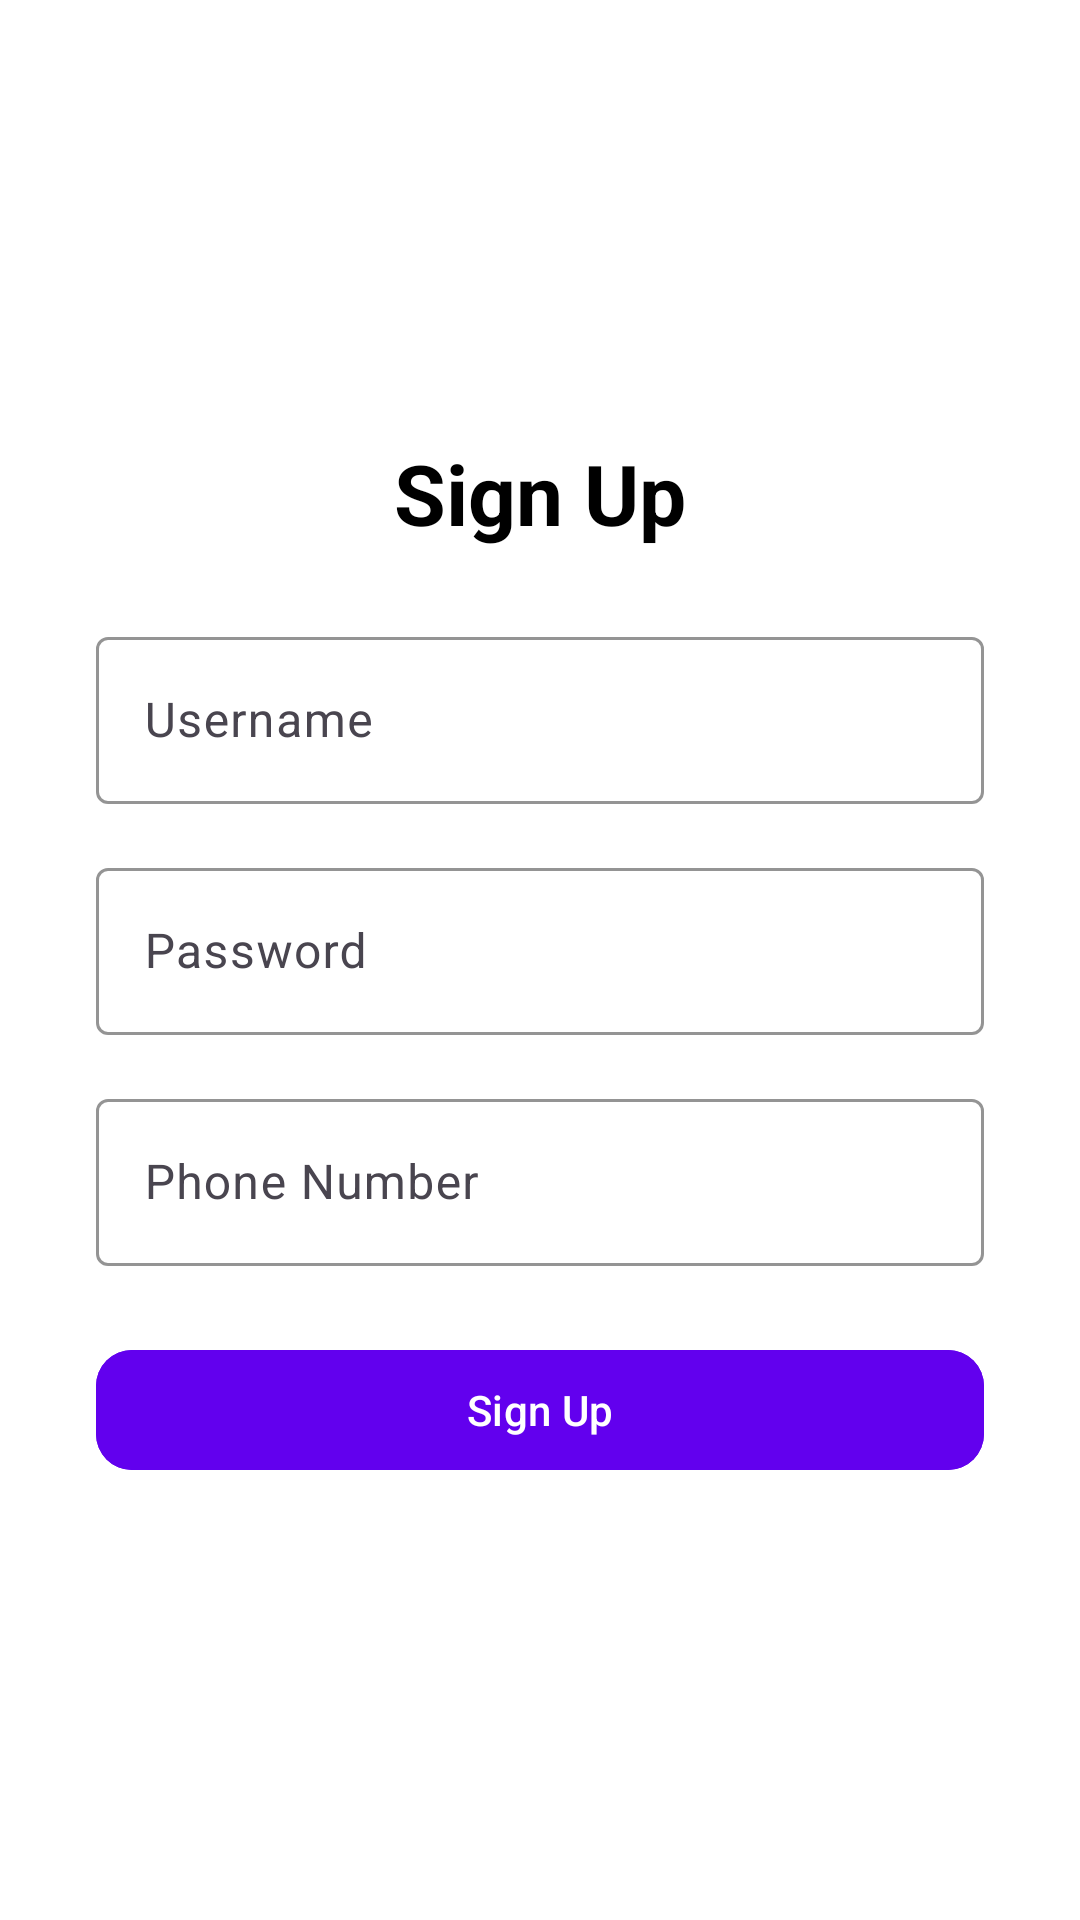

Layout XML and referenced resources for this Android screen:
<!-- AndroidManifest.xml: application theme Theme.Alris -->
<!-- res/layout/activity_signup.xml -->
<?xml version="1.0" encoding="utf-8"?>
<FrameLayout xmlns:android="http://schemas.android.com/apk/res/android"
    xmlns:app="http://schemas.android.com/apk/res-auto"
    android:layout_width="match_parent"
    android:layout_height="match_parent"
    android:background="@color/white">

    <ScrollView
        android:layout_width="match_parent"
        android:layout_height="match_parent"
        android:fillViewport="true">

        <LinearLayout
            android:layout_width="match_parent"
            android:layout_height="wrap_content"
            android:padding="32dp"
            android:orientation="vertical"
            android:gravity="center"
            android:layout_gravity="center">

            <TextView
                android:text="Sign Up"
                android:textSize="28sp"
                android:textStyle="bold"
                android:textColor="@color/black"
                android:layout_marginBottom="24dp"
                android:layout_width="wrap_content"
                android:layout_height="wrap_content" />

            <com.google.android.material.textfield.TextInputLayout
                android:layout_width="match_parent"
                android:layout_height="wrap_content"
                android:layout_marginBottom="16dp"
                app:boxStrokeColor="@color/purple_500">

                <com.google.android.material.textfield.TextInputEditText
                    android:id="@+id/signupUsernameInput"
                    android:hint="Username"
                    android:layout_width="match_parent"
                    android:layout_height="wrap_content" />
            </com.google.android.material.textfield.TextInputLayout>

            <com.google.android.material.textfield.TextInputLayout
                android:layout_width="match_parent"
                android:layout_height="wrap_content"
                android:layout_marginBottom="16dp"
                app:boxStrokeColor="@color/purple_500">

                <com.google.android.material.textfield.TextInputEditText
                    android:id="@+id/signupPasswordInput"
                    android:hint="Password"
                    android:inputType="textPassword"
                    android:layout_width="match_parent"
                    android:layout_height="wrap_content" />
            </com.google.android.material.textfield.TextInputLayout>

            <com.google.android.material.textfield.TextInputLayout
                android:layout_width="match_parent"
                android:layout_height="wrap_content"
                android:layout_marginBottom="24dp"
                app:boxStrokeColor="@color/purple_500">

                <com.google.android.material.textfield.TextInputEditText
                    android:id="@+id/signupPhoneInput"
                    android:hint="Phone Number"
                    android:inputType="phone"
                    android:layout_width="match_parent"
                    android:layout_height="wrap_content" />
            </com.google.android.material.textfield.TextInputLayout>

            <com.google.android.material.button.MaterialButton
                android:id="@+id/signupButton"
                android:text="Sign Up"
                android:layout_width="match_parent"
                android:layout_height="wrap_content"
                app:cornerRadius="12dp"
                android:backgroundTint="@color/purple_500"
                android:textColor="@android:color/white" />

        </LinearLayout>
    </ScrollView>
</FrameLayout>
<!-- resources referenced by this layout -->
<resources>
  <style name="Theme.Alris" parent="Base.Theme.Alris" />
  <style name="Base.Theme.Alris" parent="Theme.Material3.DayNight.NoActionBar">
          
          
      </style>
  <!-- not gathered from this repository: default colours our renderer supplied (Android Studio template values) -->
  <color name="purple_500">#FF6200EE</color>
  <color name="black">#FF000000</color>
  <color name="white">#FFFFFFFF</color>
</resources>
